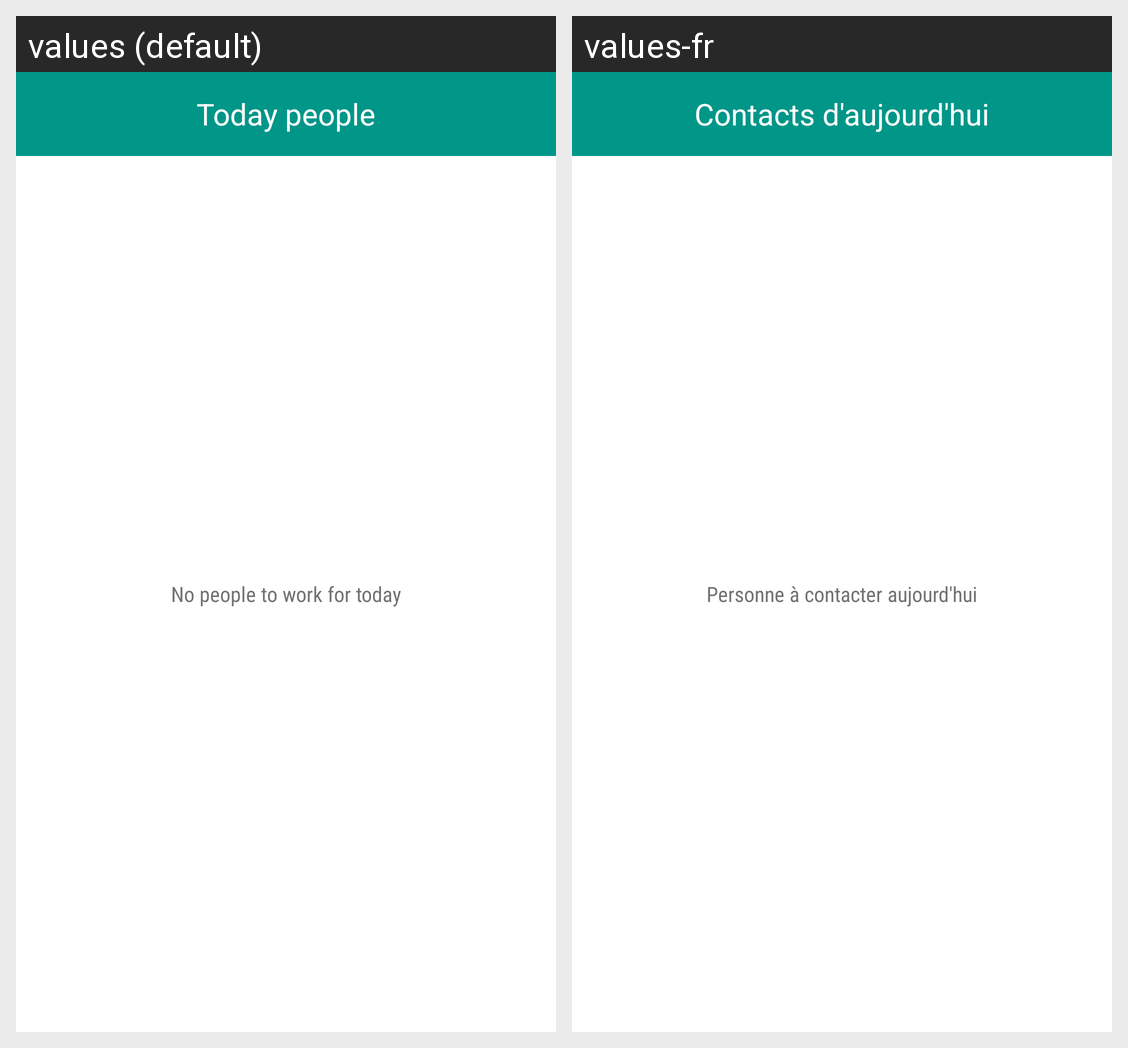

For this localized Android screen grid, give each drawn string resource with its value in every locale shown.
Android screen res/layout/widget_list.xml rendered under 2 locales, left to right: values (default), values-fr. Device: Nexus 5 (rendered at 1080×1920; each locale shown at half size, 540×960, under a caption strip naming it); theme AppTheme.
Strings drawn on this screen, with the default value and each locale's value (text and hints the layout hard-codes, and strings that could not be matched under every locale, appear in the picture but are not listed):

title_widget_list
  values: Today people
  values-fr: Contacts d'aujourd'hui

empty_widget_list
  values: No people to work for today
  values-fr: Personne à contacter aujourd'hui
